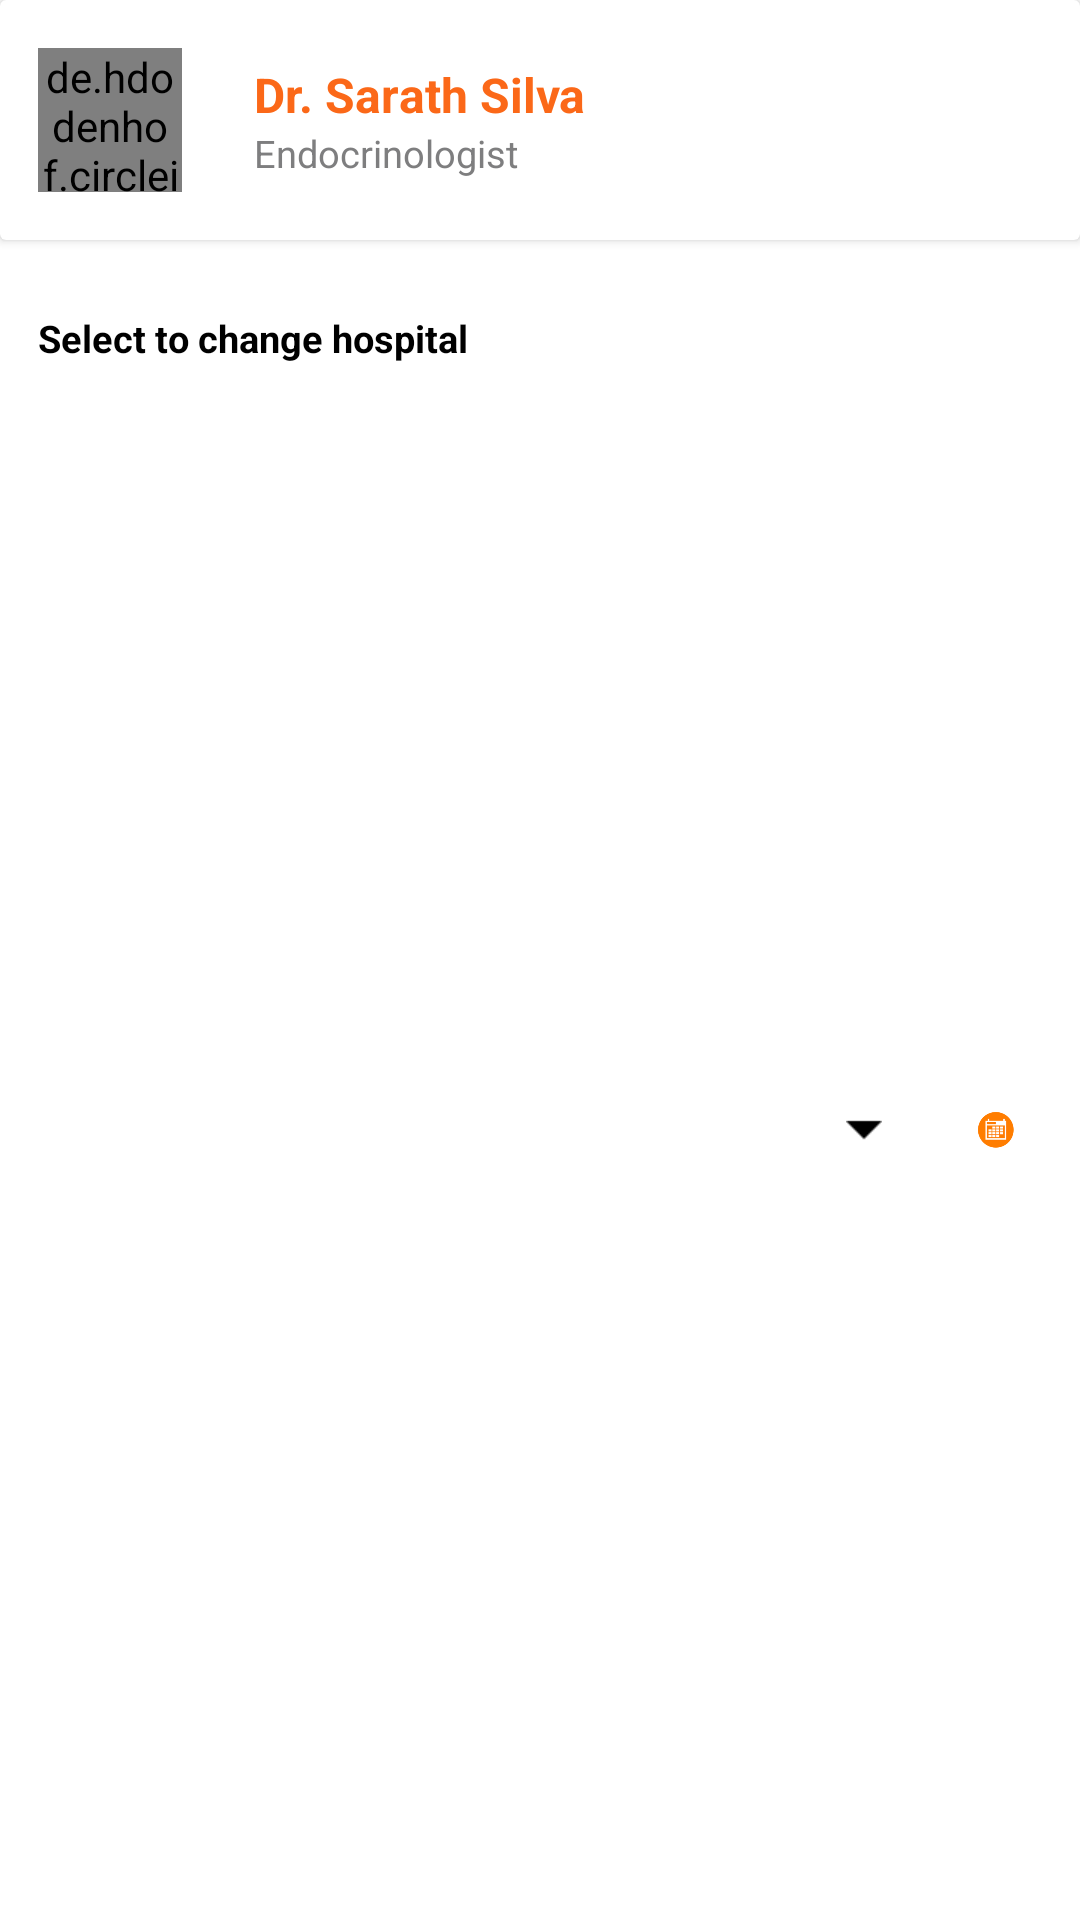

Here is an Android app screen rendered from its layout file. Give the layout XML and the strings, colors and styles it references.
<!-- AndroidManifest.xml: application theme AppTheme -->
<!-- res/layout/component_schedule_header.xml -->
<?xml version="1.0" encoding="utf-8"?>
<android.support.constraint.ConstraintLayout xmlns:android="http://schemas.android.com/apk/res/android"
    xmlns:app="http://schemas.android.com/apk/res-auto"
    android:layout_width="match_parent"
    android:layout_height="wrap_content"
    android:background="@android:color/white">

    <include
        android:id="@+id/layout_doctor_info_schedule"
        layout="@layout/component_doctor_info_view" />

    <TextView
        android:id="@+id/txt_title_schedule"
        android:layout_width="wrap_content"
        android:layout_height="wrap_content"
        android:layout_marginStart="@dimen/button_horizontal_margins"
        android:layout_marginTop="24dp"
        android:text="@string/select_to_change_hospital"
        android:textColor="@color/text_color_primary"
        android:textSize="@dimen/text_quaternary_size"
        android:textStyle="bold"
        app:layout_constraintStart_toStartOf="parent"
        app:layout_constraintTop_toBottomOf="@+id/layout_doctor_info_schedule" />

    <include
        android:id="@+id/layout_spinner"
        layout="@layout/custom_spinner_view"
        android:layout_width="0dp"
        android:layout_height="wrap_content"
        android:layout_marginBottom="16dp"
        android:layout_marginEnd="16dp"
        android:layout_marginRight="16dp"
        android:layout_marginStart="@dimen/button_horizontal_margins"
        android:layout_marginTop="8dp"
        app:layout_constraintBottom_toBottomOf="parent"
        app:layout_constraintEnd_toStartOf="@+id/img_calendar_schedule"
        app:layout_constraintStart_toStartOf="parent"
        app:layout_constraintTop_toBottomOf="@+id/txt_title_schedule" />

    <ImageView
        android:id="@+id/img_calendar_schedule"
        android:layout_width="wrap_content"
        android:layout_height="0dp"
        android:layout_marginEnd="16dp"
        android:layout_marginRight="16dp"
        android:src="@drawable/orange_calendar"
        app:layout_constraintBottom_toBottomOf="@+id/layout_spinner"
        app:layout_constraintEnd_toEndOf="parent"
        app:layout_constraintTop_toTopOf="@+id/layout_spinner" />

</android.support.constraint.ConstraintLayout>
<!-- res/layout/component_doctor_info_view.xml (included above) -->
<?xml version="1.0" encoding="utf-8"?>
<android.support.v7.widget.CardView xmlns:android="http://schemas.android.com/apk/res/android"
    xmlns:app="http://schemas.android.com/apk/res-auto"
    xmlns:tools="http://schemas.android.com/tools"
    android:layout_width="match_parent"
    android:layout_height="wrap_content">

    <android.support.constraint.ConstraintLayout
        android:layout_width="match_parent"
        android:layout_height="wrap_content">

        <de.hdodenhof.circleimageview.CircleImageView
            android:id="@+id/img_doc_doctor_info"
            android:layout_width="@dimen/image_sub_icon"
            android:layout_height="@dimen/image_sub_icon"
            android:layout_marginBottom="16dp"
            android:layout_marginStart="@dimen/button_horizontal_margins"
            android:layout_marginTop="16dp"
            android:src="@drawable/default_profile_pic"
            app:layout_constraintBottom_toBottomOf="parent"
            app:layout_constraintStart_toStartOf="parent"
            app:layout_constraintTop_toTopOf="parent" />

        <TextView
            android:id="@+id/txt_doctor_name_doctor_info"
            android:layout_width="wrap_content"
            android:layout_height="wrap_content"
            android:layout_marginLeft="24dp"
            android:layout_marginStart="24dp"
            android:layout_marginTop="8dp"
            android:text="@string/dummy_doctor"
            android:textColor="@color/text_color_secondary"
            android:textSize="@dimen/text_tertiary_size"
            android:textStyle="bold"
            app:layout_constraintBottom_toTopOf="@+id/txt_specialty_doctor_info"
            app:layout_constraintStart_toEndOf="@+id/img_doc_doctor_info"
            app:layout_constraintTop_toTopOf="parent"
            app:layout_constraintVertical_chainStyle="packed" />

        <TextView
            android:id="@+id/txt_specialty_doctor_info"
            android:layout_width="wrap_content"
            android:layout_height="wrap_content"
            android:layout_marginBottom="8dp"
            android:text="@string/dummy_specialty"
            android:textColor="@color/text_color_quinary"
            android:textSize="@dimen/text_quaternary_size"
            app:layout_constraintBottom_toBottomOf="parent"
            app:layout_constraintStart_toStartOf="@+id/txt_doctor_name_doctor_info"
            app:layout_constraintTop_toBottomOf="@+id/txt_doctor_name_doctor_info" />

        <TextView
            android:id="@+id/txt_note_doctor_info"
            android:layout_width="wrap_content"
            android:layout_height="wrap_content"
            android:layout_marginBottom="24dp"
            android:text="@string/special_note"
            android:textColor="@color/text_color_quaternary"
            android:textSize="@dimen/text_quinary_size"
            android:visibility="gone"
            app:layout_constraintBottom_toBottomOf="parent"
            app:layout_constraintStart_toStartOf="@+id/txt_specialty_doctor_info"
            app:layout_constraintTop_toBottomOf="@+id/txt_specialty_doctor_info" />

    </android.support.constraint.ConstraintLayout>

</android.support.v7.widget.CardView>
<!-- res/layout/custom_spinner_view.xml (included above) -->
<?xml version="1.0" encoding="utf-8"?>
<RelativeLayout xmlns:android="http://schemas.android.com/apk/res/android"
    android:layout_width="match_parent"
    android:layout_height="wrap_content"
    xmlns:local="http://schemas.android.com/tools">

    <Spinner
        android:id="@+id/spn_spinner_custom_view"
        local:popupTheme="@style/ThemeOverlay.AppCompat.Light"
        local:theme="@style/ThemeOverlay.AppCompat.Dark.ActionBar"
        android:layout_width="match_parent"
        android:layout_height="wrap_content"
        android:background="@drawable/spinner_background"
        android:spinnerMode="dropdown"
        android:textColor="@color/text_color_quinary"
        android:textSize="@dimen/text_secondary_size" />

    <ImageView
        android:layout_width="wrap_content"
        android:layout_height="wrap_content"
        android:layout_alignParentRight="true"
        android:layout_centerVertical="true"
        android:layout_gravity="center"
        android:layout_marginEnd="10dp"
        android:src="@drawable/drop_down_arrow" />

</RelativeLayout>
<!-- resources referenced by this layout -->
<resources>
  <color name="text_color_primary">@android:color/black</color>
  <color name="text_color_quaternary">#EE3113</color>
  <color name="text_color_quinary">#7e7e7f</color>
  <color name="text_color_secondary">#fb6818</color>
  <dimen name="button_horizontal_margins">5.3dp</dimen>
  <dimen name="image_sub_icon">20dp</dimen>
  <dimen name="text_quaternary_size">5.3sp</dimen>
  <dimen name="text_quinary_size">4.7sp</dimen>
  <dimen name="text_secondary_size">8sp</dimen>
  <dimen name="text_tertiary_size">6.7sp</dimen>
  <!-- drawable drop_down_arrow: png bitmap (drawable-xhdpi, 371 bytes) -->
  <!-- drawable orange_calendar: png bitmap (drawable-hdpi, 2547 bytes) -->
  <!-- drawable spinner_background (drawable) -->
  <?xml version="1.0" encoding="utf-8"?>
  <layer-list xmlns:android="http://schemas.android.com/apk/res/android">
      <item>
          <shape android:shape="rectangle">
              <solid android:color="@android:color/black" />
              <corners android:radius="@dimen/corner_radius" />
          </shape>
      </item>
      <item android:top="0.5dp" android:bottom="0.5dp" android:left="0.5dp" android:right="0.5dp">
          <shape  >
              <solid android:color="@android:color/white" />
              <corners android:radius="@dimen/corner_radius" />
          </shape>
      </item>
  </layer-list>
  <string name="dummy_doctor">Dr. Sarath Silva</string>
  <string name="dummy_specialty">Endocrinologist</string>
  <string name="select_to_change_hospital">Select to change hospital</string>
  <string name="special_note">Note : </string>
  <style name="AppTheme" parent="Theme.AppCompat.Light.NoActionBar">
          
          <item name="colorPrimary">@color/colorPrimary</item>
          <item name="colorPrimaryDark">@color/colorPrimaryDark</item>
          <item name="colorAccent">@color/colorAccent</item>
          <item name="colorButtonNormal">@color/colorPrimaryDark</item>
      </style>
  <dimen name="corner_radius">1dp</dimen>
  <color name="colorPrimary">#fd8645</color>
  <color name="colorPrimaryDark">#fb5818</color>
  <color name="colorAccent">#F5B041</color>
</resources>
